Run: headless pygame with SDL's dummy video driver; simulated clock (each Clock.tick advances the game by its frame time, no real sleeping); random seed 0; keys injected as events and as key.get_pressed() state; mouse plan: one left click at the window centre at the start of phase 2, then a move to the lower-right quarter at the start of phase 3.
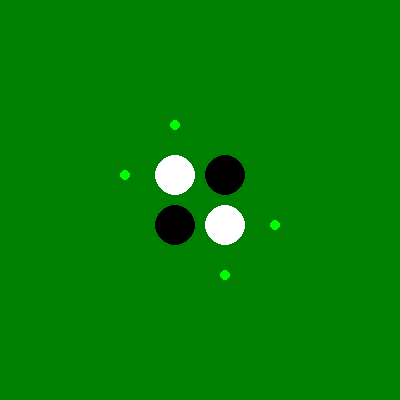
Frame 1 of 4 · flips 1–60 · no input
Frame 2 of 4 · flips 61–180 · clicked the window centre · tapped SPACE, RETURN · held RIGHT (→), D · screen unchanged from frame 1, image omitted
Frame 3 of 4 · flips 181–300 · moved the mouse to the lower-right quarter · held DOWN (↓), S · screen unchanged from frame 2, image omitted
Frame 4 of 4 · flips 301–420 · held LEFT (←), A, UP (↑), W · screen unchanged from frame 3, image omitted

The pygame program that drew these frames:

import pygame

WIDTH = 400
HEIGHT = 400
FPS = 30
BLACK = (0, 0, 0)
WHITE = (255, 255, 255)
GREEN = (0, 128, 0)
TEXT_COLOR = (255, 255, 255)
EMPTY = 0
BLACK_PIECE = 1
WHITE_PIECE = 2

pygame.init()
screen = pygame.display.set_mode((WIDTH, HEIGHT))
clock = pygame.time.Clock()


def draw_board(board, valid_moves):
    screen.fill(GREEN)
    for row in range(8):
        for col in range(8):
            pygame.draw.rect(screen, GREEN, (col * 50, row * 50, 50, 50))
            if board[row][col] == BLACK_PIECE:
                pygame.draw.circle(screen, BLACK, (col * 50 + 25, row * 50 + 25), 20)
            elif board[row][col] == WHITE_PIECE:
                pygame.draw.circle(screen, WHITE, (col * 50 + 25, row * 50 + 25), 20)

    for move in valid_moves:
        row, col = move
        pygame.draw.circle(screen, (0, 255, 0), (col * 50 + 25, row * 50 + 25), 5)


def initialize_board():
    board = [[EMPTY for _ in range(8)] for _ in range(8)]
    board[3][3] = WHITE_PIECE
    board[3][4] = BLACK_PIECE
    board[4][3] = BLACK_PIECE
    board[4][4] = WHITE_PIECE
    return board


def get_valid_moves(board, player):
    valid_moves = []
    for row in range(8):
        for col in range(8):
            if is_valid_move(board, row, col, player):
                valid_moves.append((row, col))
    return valid_moves


def is_valid_move(board, row, col, player):
    if board[row][col] != EMPTY:
        return False
    other_player = BLACK_PIECE if player == WHITE_PIECE else WHITE_PIECE
    directions = [(-1, -1), (-1, 0), (-1, 1), (0, -1), (0, 1), (1, -1), (1, 0), (1, 1)]
    for direction in directions:
        if is_valid_direction(board, row, col, direction, player, other_player):
            return True
    return False


def is_valid_direction(board, row, col, direction, player, other_player):
    dx, dy = direction
    x = row + dx
    y = col + dy
    if x < 0 or x >= 8 or y < 0 or y >= 8 or board[x][y] != other_player:
        return False
    x += dx
    y += dy
    while x >= 0 and x < 8 and y >= 0 and y < 8:
        if board[x][y] == player:
            return True
        elif board[x][y] == EMPTY:
            return False
        x += dx
        y += dy
    return False


def make_move(board, row, col, player):
    board[row][col] = player
    other_player = BLACK_PIECE if player == WHITE_PIECE else WHITE_PIECE
    directions = [(-1, -1), (-1, 0), (-1, 1), (0, -1), (0, 1), (1, -1), (1, 0), (1, 1)]
    for direction in directions:
        make_move_direction(board, row, col, direction, player, other_player)


def make_move_direction(board, row, col, direction, player, other_player):
    dx, dy = direction
    x = row + dx
    y = col + dy
    if x < 0 or x >= 8 or y < 0 or y >= 8 or board[x][y] != other_player:
        return
    x += dx
    y += dy
    while x >= 0 and x < 8 and y >= 0 and y < 8:
        if board[x][y] == player:
            while (x - dx) != row or (y - dy) != col:
                x -= dx
                y -= dy
                board[x][y] = player
            return
        elif board[x][y] == EMPTY:
            return
        x += dx
        y += dy


def switch_player(player):
    return BLACK_PIECE if player == WHITE_PIECE else WHITE_PIECE


def get_winner(board):
    black_count = 0
    white_count = 0
    for row in range(8):
        for col in range(8):
            if board[row][col] == BLACK_PIECE:
                black_count += 1
            elif board[row][col] == WHITE_PIECE:
                white_count += 1
    if black_count > white_count:
        return "black win"
    elif black_count < white_count:
        return "white win"
    else:
        return "tie game"


def main():
    running = True
    game_over=False
    player = BLACK_PIECE
    board = initialize_board()

    while running:
        clock.tick(FPS)

        for event in pygame.event.get():
            if event.type == pygame.QUIT:
                running = False
            elif event.type == pygame.MOUSEBUTTONDOWN:
                x, y = event.pos
                row = y // 50
                col = x // 50
                if is_valid_move(board, row, col, player):
                    make_move(board, row, col, player)
                    player = switch_player(player)

        valid_moves = get_valid_moves(board, player)

        draw_board(board, valid_moves)

        if len(valid_moves) == 0:
            player = switch_player(player)
            valid_moves = get_valid_moves(board, player)
            if len(valid_moves) == 0:
                running = False
                game_over=True
        draw_board(board,valid_moves)
        pygame.display.flip()
    if game_over:
        winner = get_winner(board)
        display_winner(winner)
        pygame.time.wait(3000)
        running=False
    pygame.quit()
def display_winner(winner):
    font = pygame.font.Font(None, 40)
    text = font.render("Winner: " + winner, True, TEXT_COLOR)
    text_rect = text.get_rect(center=(WIDTH // 2, HEIGHT // 2))
    screen.blit(text, text_rect)
    pygame.display.flip()

if __name__ == '__main__':
    main()
